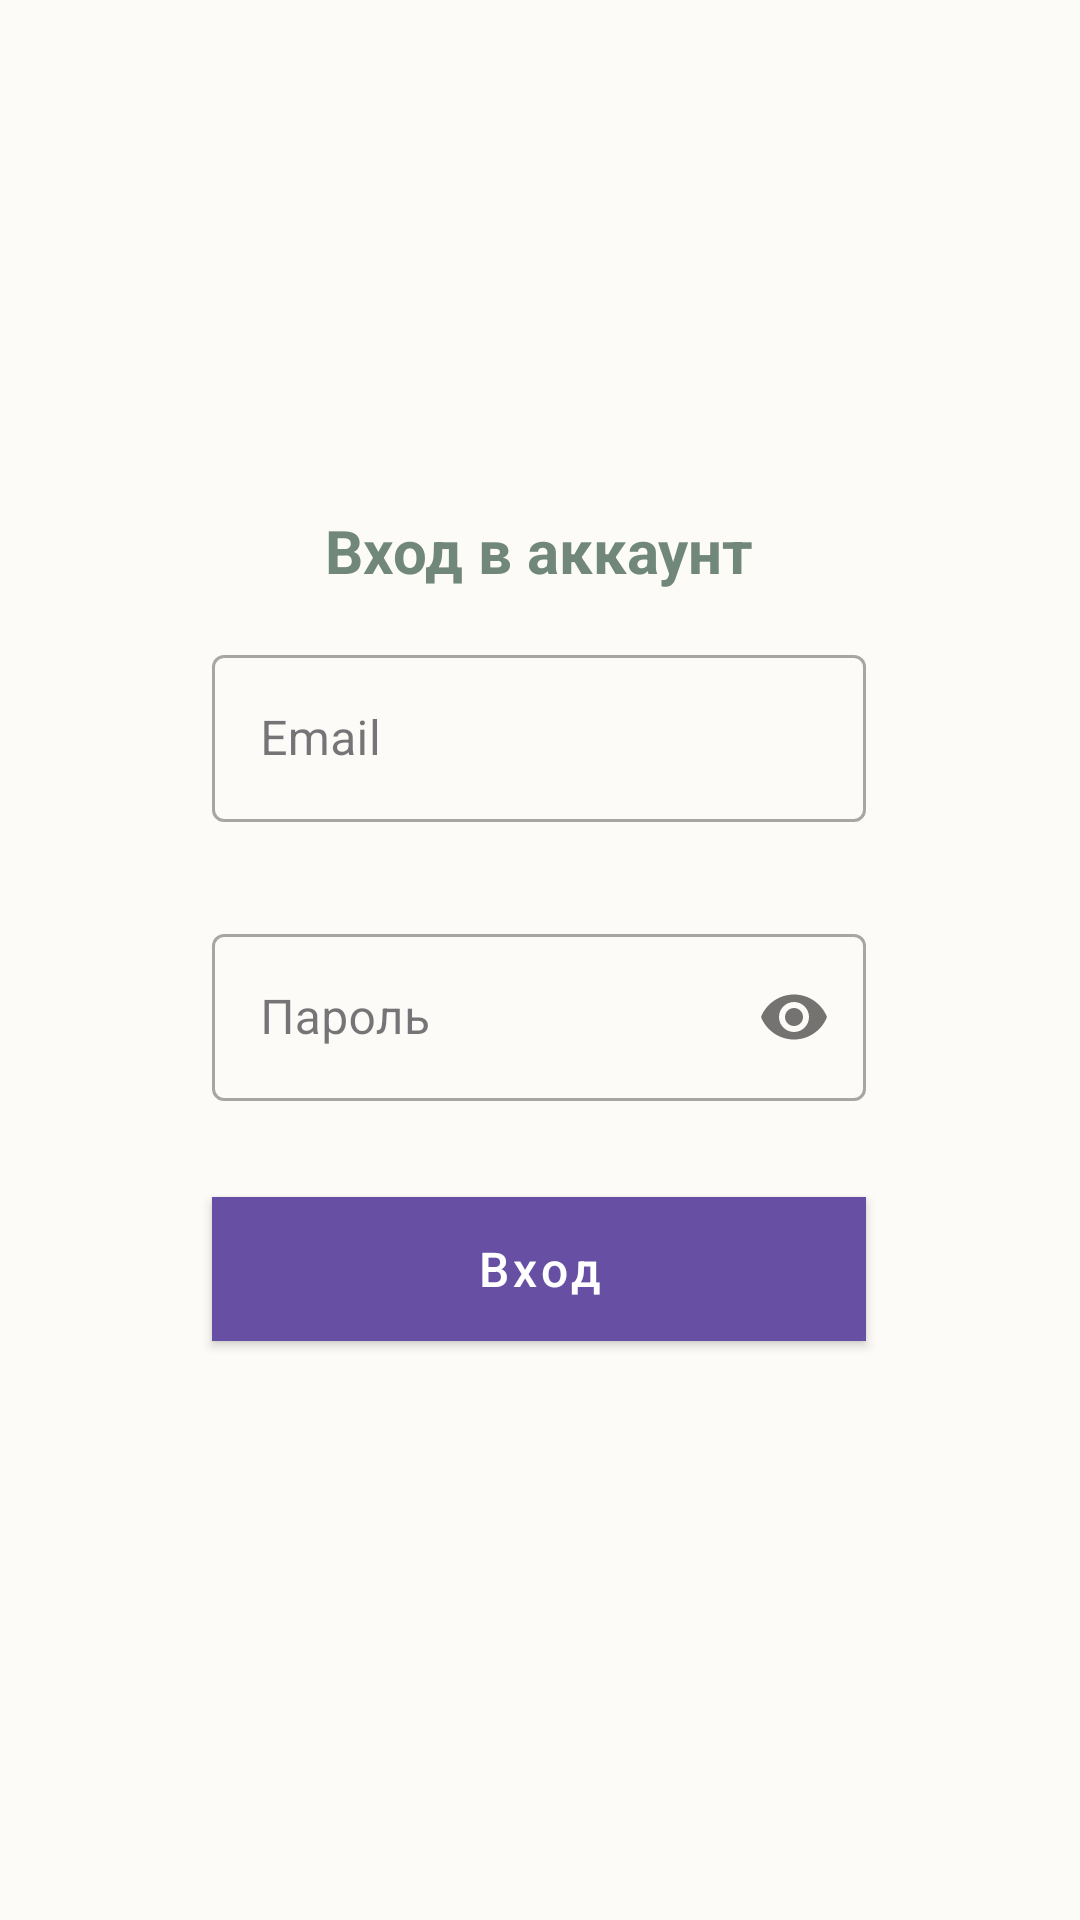

Layout XML and referenced resources for this Android screen:
<!-- AndroidManifest.xml: application theme Theme.YchiCoran -->
<!-- res/layout/activity_login_activity.xml -->
<?xml version="1.0" encoding="utf-8"?>
<androidx.constraintlayout.widget.ConstraintLayout xmlns:android="http://schemas.android.com/apk/res/android"
    xmlns:app="http://schemas.android.com/apk/res-auto"
    xmlns:tools="http://schemas.android.com/tools"
    android:id="@+id/main"
    android:layout_width="match_parent"
    android:layout_height="match_parent"
    tools:context=".LoginActivity">

    <LinearLayout
        android:layout_width="250dp"
        android:layout_height="300dp"
        android:orientation="vertical"
        app:layout_constraintBottom_toBottomOf="parent"
        app:layout_constraintEnd_toEndOf="parent"
        app:layout_constraintHorizontal_bias="0.497"
        app:layout_constraintStart_toStartOf="parent"
        app:layout_constraintTop_toTopOf="parent">

        <TextView
            android:id="@+id/textView3"
            android:layout_width="match_parent"
            android:layout_height="wrap_content"
            android:textSize="20sp"
            android:textStyle="bold"
            android:gravity="center"
            android:text="Вход в аккаунт" />
        
        <com.google.android.material.textfield.TextInputLayout
            android:layout_width="match_parent"
            android:layout_height="wrap_content"
            android:layout_margin="16dp"
            style="@style/Widget.MaterialComponents.TextInputLayout.OutlinedBox">

            <com.google.android.material.textfield.TextInputEditText
                android:id="@+id/emailEditText"
                android:layout_width="match_parent"
                android:layout_height="wrap_content"
                android:hint="Email"
                android:inputType="textEmailAddress"
                android:maxLines="1" />
        </com.google.android.material.textfield.TextInputLayout>
        
        <com.google.android.material.textfield.TextInputLayout
            android:layout_width="match_parent"
            android:layout_height="wrap_content"
            android:layout_margin="16dp"
            style="@style/Widget.MaterialComponents.TextInputLayout.OutlinedBox"
            app:passwordToggleEnabled="true">

            <com.google.android.material.textfield.TextInputEditText
                android:id="@+id/passwordEditText"
                android:layout_width="match_parent"
                android:layout_height="wrap_content"
                android:hint="Пароль"
                android:inputType="textPassword"
                android:maxLines="1" />

        </com.google.android.material.textfield.TextInputLayout>
        <com.google.android.material.button.MaterialButton
            android:id="@+id/loginButton"
            android:layout_width="match_parent"
            android:layout_height="wrap_content"
            android:layout_margin="16dp"
            android:text="Вход"

            android:textSize="16sp"
            android:textAllCaps="false"
            android:background="@color/background_activ_element"
            style="@style/Widget.MaterialComponents.Button" />

    </LinearLayout>
</androidx.constraintlayout.widget.ConstraintLayout>
<!-- resources referenced by this layout -->
<resources>
  <color name="background_activ_element">#C19B2E</color>
  <style name="Theme.YchiCoran" parent="Base.Theme.YchiCoran" />
  <style name="Base.Theme.YchiCoran" parent="Theme.Material3.DayNight.NoActionBar">
          
          <item name="android:windowBackground">@color/background_layout</item>
          <item name="android:statusBarColor">@color/background_layout</item>
          <item name="android:navigationBarColor">@color/background_nav_bar</item>
          <item name="android:colorBackground">@color/background_layout</item>
  
          <item name="android:textColorPrimary">@color/h1_text_color</item>
          <item name="android:textColorSecondary">@color/h2_text_color</item>
          <item name="android:textColorTertiary">@color/standart_txt</item>
          <item name="android:textColorHint">@color/standart_txt</item>
  
          <item name="android:colorControlHighlight">@color/background_activ_element</item>
          <item name="android:colorControlActivated">@color/background_activ_element</item>
      </style>
  <color name="background_layout">#FCFBF7</color>
  <color name="background_nav_bar">#FDFBF7</color>
  <color name="h1_text_color">#1A3329</color>
  <color name="h2_text_color">#C19B2E</color>
  <color name="standart_txt">#70877A</color>
</resources>
